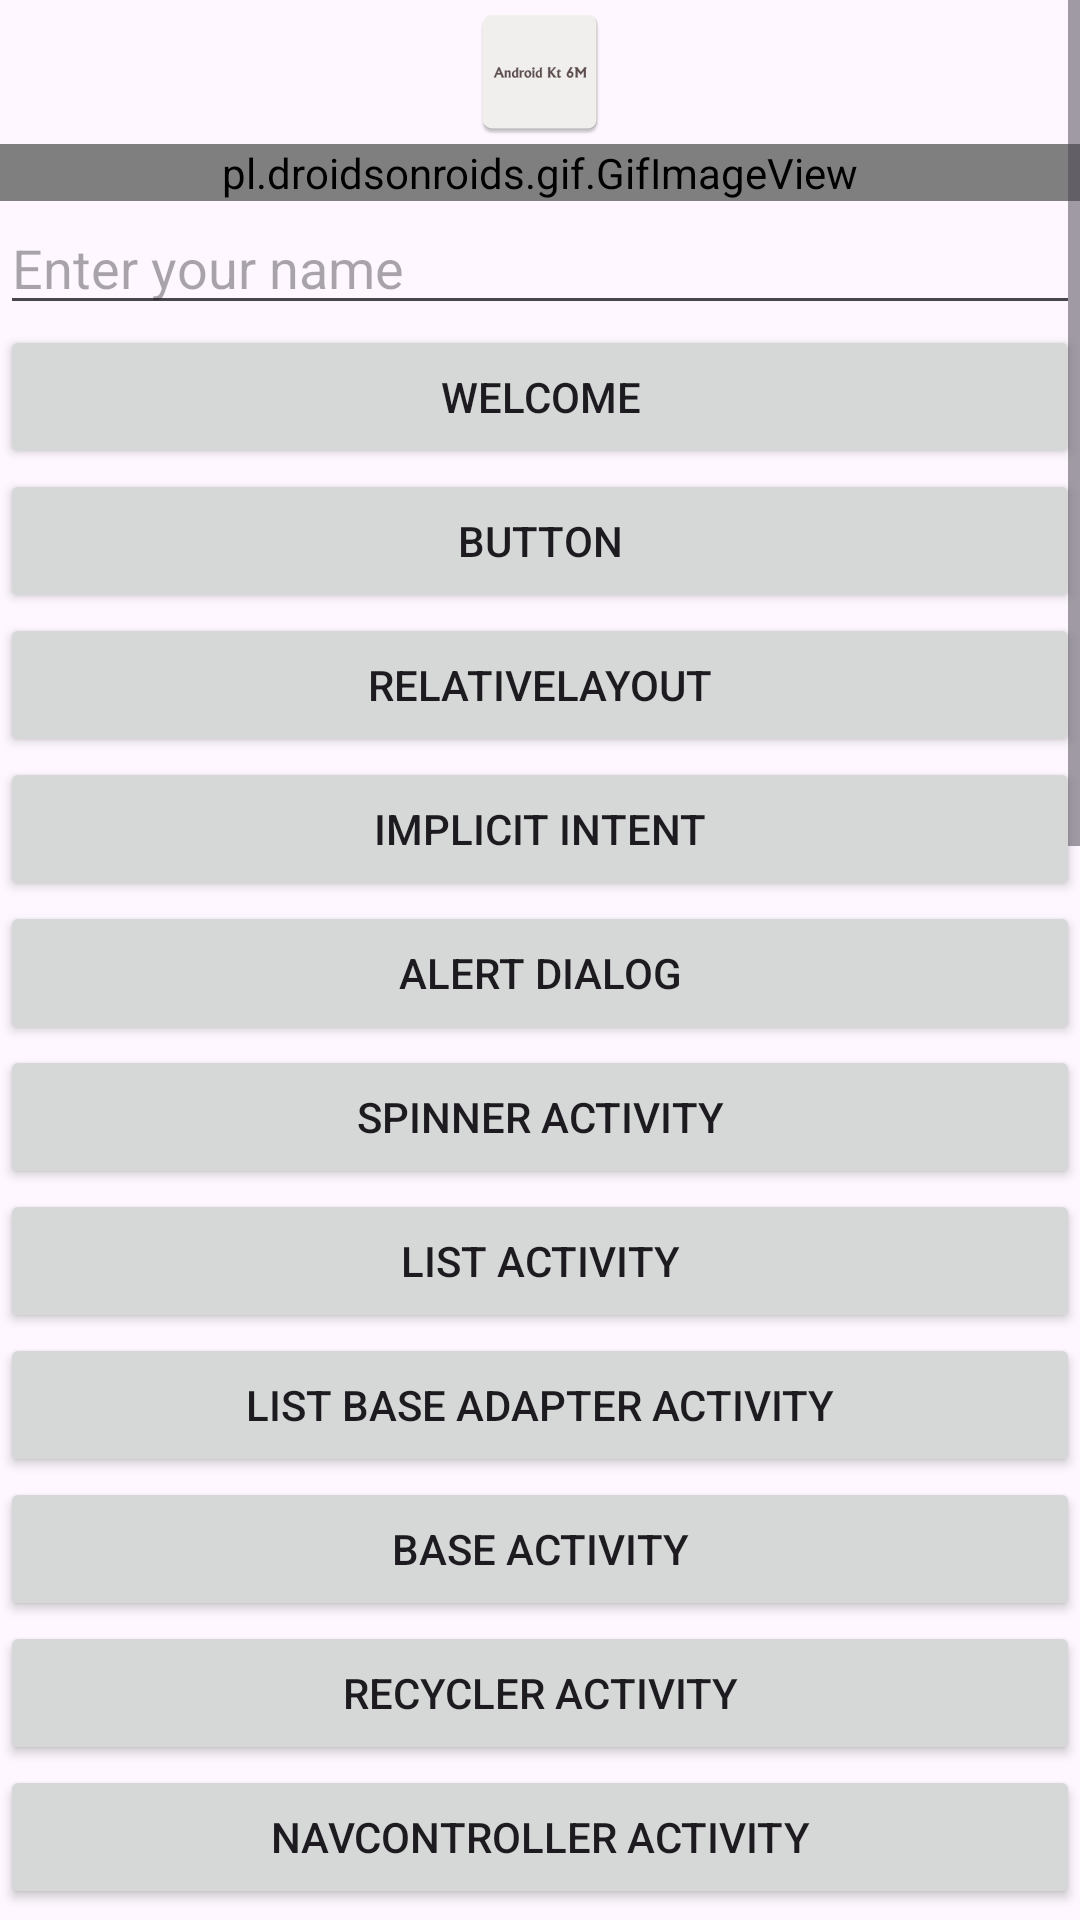

Produce the Android XML layout that renders to this screen, including the resource entries it uses.
<!-- AndroidManifest.xml: application theme Theme.AndroidKotlin_911am -->
<!-- res/layout/activity_main.xml -->
<?xml version="1.0" encoding="utf-8"?>
<ScrollView xmlns:android="http://schemas.android.com/apk/res/android"
    xmlns:app="http://schemas.android.com/apk/res-auto"
    xmlns:tools="http://schemas.android.com/tools"
    android:id="@+id/main"
    android:layout_width="match_parent"
    android:layout_height="match_parent"
    android:orientation="vertical"
    tools:context=".MainActivity">

    <LinearLayout
        android:layout_width="match_parent"
        android:layout_height="wrap_content"
        android:orientation="vertical">

        <ImageView
            android:id="@+id/imageView"
            android:layout_width="match_parent"
            android:layout_height="wrap_content"
            android:src="@mipmap/ic_launcher" />

        <pl.droidsonroids.gif.GifImageView
            android:layout_width="match_parent"
            android:layout_height="wrap_content"
            android:src="@drawable/animation" />


        <EditText
            android:id="@+id/edtInput"
            android:layout_width="match_parent"
            android:layout_height="wrap_content"
            android:hint="Enter your name" />

        <Button
            android:id="@+id/btnWelcome"
            android:layout_width="match_parent"
            android:layout_height="wrap_content"
            android:text="Welcome" />

        <Button
            android:id="@+id/btnSave"
            android:layout_width="match_parent"
            android:layout_height="wrap_content"
            android:text="Button" />

        <Button
            android:id="@+id/RelativeLayout"
            android:layout_width="match_parent"
            android:layout_height="wrap_content"
            android:text="RelativeLayout" />

        <Button
            android:id="@+id/btnImplicit"
            android:layout_width="match_parent"
            android:layout_height="wrap_content"
            android:text="Implicit Intent" />

        <Button
            android:id="@+id/btnAlertDialog"
            android:layout_width="match_parent"
            android:layout_height="wrap_content"
            android:text="Alert Dialog" />

        <Button
            android:id="@+id/btnSpinnerActivity"
            android:layout_width="match_parent"
            android:layout_height="wrap_content"
            android:text="Spinner Activity" />

        <Button
            android:id="@+id/btnListViewActivity"
            android:layout_width="match_parent"
            android:layout_height="wrap_content"
            android:text="List Activity" />

        <Button
            android:id="@+id/btnBaseAdapterActivity"
            android:layout_width="match_parent"
            android:layout_height="wrap_content"
            android:text="List Base Adapter Activity" />

        <Button
            android:id="@+id/btnBaseActivity"
            android:layout_width="match_parent"
            android:layout_height="wrap_content"
            android:text="Base Activity" />

        <Button
            android:id="@+id/btnRecyclerActivity"
            android:layout_width="match_parent"
            android:layout_height="wrap_content"
            android:text="Recycler Activity" />

        <Button
            android:id="@+id/btnNavControllerActivity"
            android:layout_width="match_parent"
            android:layout_height="wrap_content"
            android:text="NavController Activity" />

        <Button
            android:id="@+id/btnBottomNav"
            android:layout_width="match_parent"
            android:layout_height="wrap_content"
            android:text="Bottom Nav Activity" />

        <Button
            android:id="@+id/btnfirebase"
            android:layout_width="match_parent"
            android:layout_height="wrap_content"
            android:text="Firebase Registration Activity" />

        <Button
            android:id="@+id/btnWebViewActivity"
            android:layout_width="match_parent"
            android:layout_height="wrap_content"
            android:text="WebViewActivity" />

        <Button
            android:id="@+id/btnDrawerLayout"
            android:layout_width="match_parent"
            android:layout_height="wrap_content"
            android:text="DrawerLayoutActivity" />

        <Button
            android:id="@+id/btnRealTimeDatabase"
            android:layout_width="match_parent"
            android:layout_height="wrap_content"
            android:text="Realtime Database" />

        <Button
            android:id="@+id/btnLocationActivity"
            android:layout_width="match_parent"
            android:layout_height="wrap_content"
            android:text="Location Activity" />

        <Button
            android:id="@+id/btnFirestore"
            android:layout_width="match_parent"
            android:layout_height="wrap_content"
            android:text="Firestore Activity" />
        <Button
            android:id="@+id/btnSharedPref"
            android:layout_width="match_parent"
            android:layout_height="wrap_content"
            android:text="SharedPref Activity" />
        <Button
            android:id="@+id/btnToolbar"
            android:layout_width="match_parent"
            android:layout_height="wrap_content"
            android:text="Toolbar Activity" />
        <Button
            android:id="@+id/btnPay"
            android:layout_width="match_parent"
            android:layout_height="wrap_content"
            android:text="Payment Activity" />
        <Button
            android:id="@+id/btnApi"
            android:layout_width="match_parent"
            android:layout_height="wrap_content"
            android:text="Api Activity" />
        <Button
            android:id="@+id/btnMaps"
            android:layout_width="match_parent"
            android:layout_height="wrap_content"
            android:text="Maps Activity" />

        <Button
            android:id="@+id/btnVideoView"
            android:layout_width="match_parent"
            android:layout_height="wrap_content"
            android:text="VideoView Activity" />
        <Button
            android:id="@+id/btnExoplayerView"
            android:layout_width="match_parent"
            android:layout_height="wrap_content"
            android:text="ExoplayerView Activity" />
        <Button
            android:id="@+id/btnPickVideo"
            android:layout_width="match_parent"
            android:layout_height="wrap_content"
            android:text="PickVideo Activity" />
        <Button
            android:id="@+id/btnSensorActivity"
            android:layout_width="match_parent"
            android:layout_height="wrap_content"
            android:text="Sensor Activity" />
        <Button
            android:id="@+id/btnChatBotActivity"
            android:layout_width="match_parent"
            android:layout_height="wrap_content"
            android:text="ChatBot Activity" />
    </LinearLayout>
</ScrollView>
<!-- resources referenced by this layout -->
<resources>
  <!-- mipmap ic_launcher: webp bitmap (mipmap-hdpi, 930 bytes) -->
  <style name="Theme.AndroidKotlin_911am" parent="Base.Theme.AndroidKotlin_911am" />
  <style name="Base.Theme.AndroidKotlin_911am" parent="Theme.Material3.DayNight">
          
          
      </style>
</resources>
